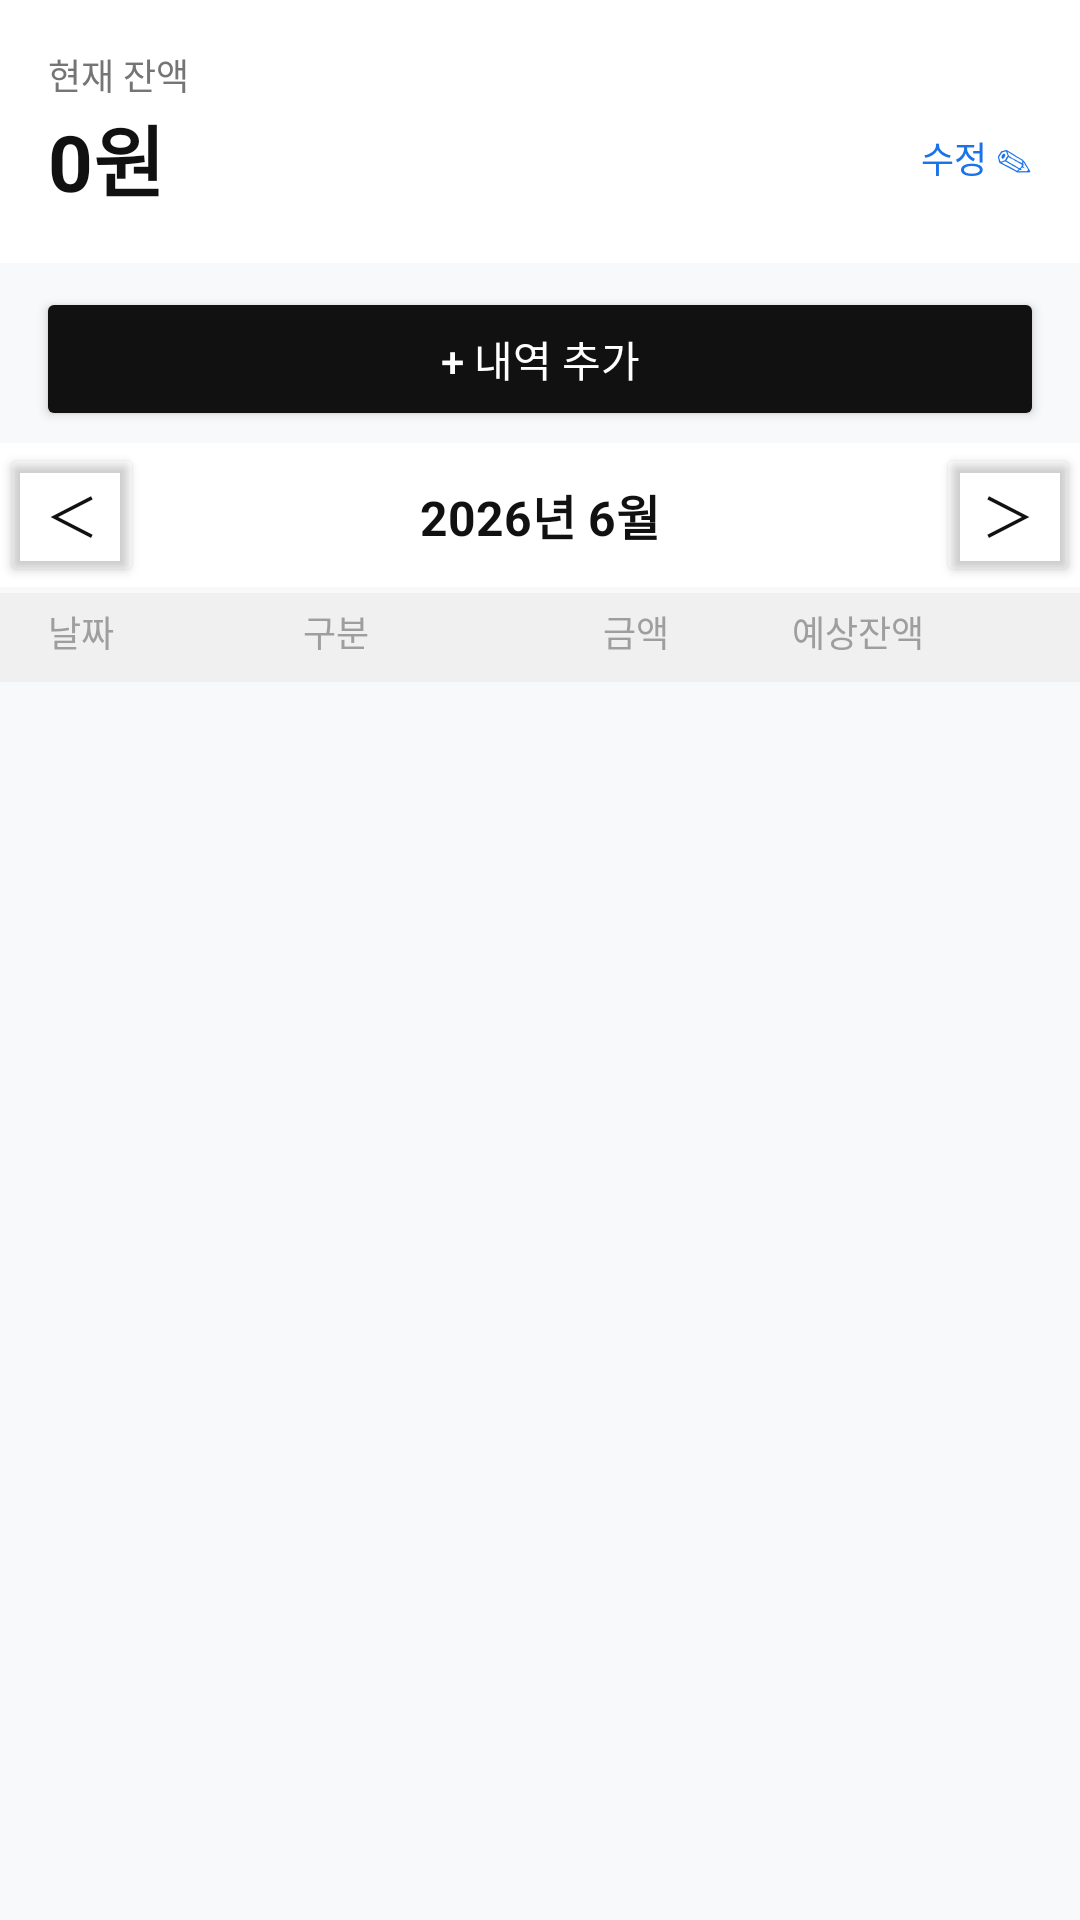

Here is an Android app screen rendered from its layout file. Give the layout XML and the strings, colors and styles it references.
<!-- AndroidManifest.xml: application theme Theme.CashFlowScheduler -->
<!-- res/layout/fragment_dashboard.xml -->
<?xml version="1.0" encoding="utf-8"?>
<LinearLayout xmlns:android="http://schemas.android.com/apk/res/android"
    android:layout_width="match_parent"
    android:layout_height="match_parent"
    android:orientation="vertical"
    android:background="#F8F9FA">

    
    <LinearLayout
        android:id="@+id/layout_balance_card"
        android:layout_width="match_parent"
        android:layout_height="wrap_content"
        android:orientation="vertical"
        android:background="#FFFFFF"
        android:padding="16dp"
        android:clickable="true"
        android:focusable="true"
        android:foreground="?attr/selectableItemBackground">

        <TextView
            android:layout_width="wrap_content"
            android:layout_height="wrap_content"
            android:text="현재 잔액"
            android:textSize="12sp"
            android:textColor="#757575"/>

        <LinearLayout
            android:layout_width="match_parent"
            android:layout_height="wrap_content"
            android:orientation="horizontal"
            android:gravity="center_vertical">

            <TextView
                android:id="@+id/tv_current_balance"
                android:layout_width="0dp"
                android:layout_height="wrap_content"
                android:layout_weight="1"
                android:text="0원"
                android:textSize="26sp"
                android:textStyle="bold"
                android:textColor="#111111"/>

            <TextView
                android:layout_width="wrap_content"
                android:layout_height="wrap_content"
                android:text="수정 ✎"
                android:textSize="12sp"
                android:textColor="#1A73E8"/>
        </LinearLayout>
    </LinearLayout>

    
    <TextView
        android:id="@+id/tv_overdraft_alert"
        android:layout_width="match_parent"
        android:layout_height="wrap_content"
        android:padding="12dp"
        android:background="#D32F2F"
        android:textColor="#FFFFFF"
        android:textStyle="bold"
        android:textSize="13sp"
        android:gravity="center"
        android:visibility="gone"/>

    
    <Button
        android:id="@+id/btn_add_event"
        android:layout_width="match_parent"
        android:layout_height="wrap_content"
        android:text="+ 내역 추가"
        android:backgroundTint="#111111"
        android:textColor="#FFFFFF"
        android:layout_marginStart="12dp"
        android:layout_marginEnd="12dp"
        android:layout_marginTop="8dp"
        android:layout_marginBottom="4dp"/>

    
    <LinearLayout
        android:layout_width="match_parent"
        android:layout_height="48dp"
        android:orientation="horizontal"
        android:gravity="center"
        android:background="#FFFFFF"
        android:layout_marginBottom="2dp">

        <Button
            android:id="@+id/btn_prev_month"
            android:layout_width="48dp"
            android:layout_height="48dp"
            android:text="＜"
            android:textSize="18sp"
            android:backgroundTint="@android:color/transparent"
            android:textColor="#111111"
            android:padding="0dp"/>

        <TextView
            android:id="@+id/tv_current_month"
            android:layout_width="0dp"
            android:layout_height="wrap_content"
            android:layout_weight="1"
            android:gravity="center"
            android:text="2026년 6월"
            android:textSize="16sp"
            android:textStyle="bold"
            android:textColor="#111111"/>

        <Button
            android:id="@+id/btn_next_month"
            android:layout_width="48dp"
            android:layout_height="48dp"
            android:text="＞"
            android:textSize="18sp"
            android:backgroundTint="@android:color/transparent"
            android:textColor="#111111"
            android:padding="0dp"/>
    </LinearLayout>

    
    <LinearLayout
        android:layout_width="match_parent"
        android:layout_height="wrap_content"
        android:orientation="horizontal"
        android:paddingStart="12dp"
        android:paddingEnd="12dp"
        android:paddingBottom="4dp"
        android:background="#F0F0F0">

        <TextView android:layout_width="85dp" android:layout_height="wrap_content"
            android:text="날짜" android:textSize="12sp" android:textColor="#9E9E9E"
            android:padding="4dp"/>
        <TextView android:layout_width="0dp" android:layout_height="wrap_content"
            android:layout_weight="1"
            android:text="구분" android:textSize="12sp" android:textColor="#9E9E9E"
            android:padding="4dp"/>
        <TextView android:layout_width="80dp" android:layout_height="wrap_content"
            android:text="금액" android:textSize="12sp" android:textColor="#9E9E9E"
            android:gravity="end" android:padding="4dp"/>
        <TextView android:layout_width="85dp" android:layout_height="wrap_content"
            android:text="예상잔액" android:textSize="12sp" android:textColor="#9E9E9E"
            android:gravity="end" android:padding="4dp"/>
        <TextView android:layout_width="36dp" android:layout_height="wrap_content"
            android:text=""/>
    </LinearLayout>

    <androidx.recyclerview.widget.RecyclerView
        android:id="@+id/rv_timeline"
        android:layout_width="match_parent"
        android:layout_height="0dp"
        android:layout_weight="1"/>
</LinearLayout>
<!-- resources referenced by this layout -->
<resources>
  <style name="Theme.CashFlowScheduler" parent="Base.Theme.CashFlowScheduler" />
  <style name="Base.Theme.CashFlowScheduler" parent="Theme.Material3.DayNight.NoActionBar">
          
          
      </style>
</resources>
